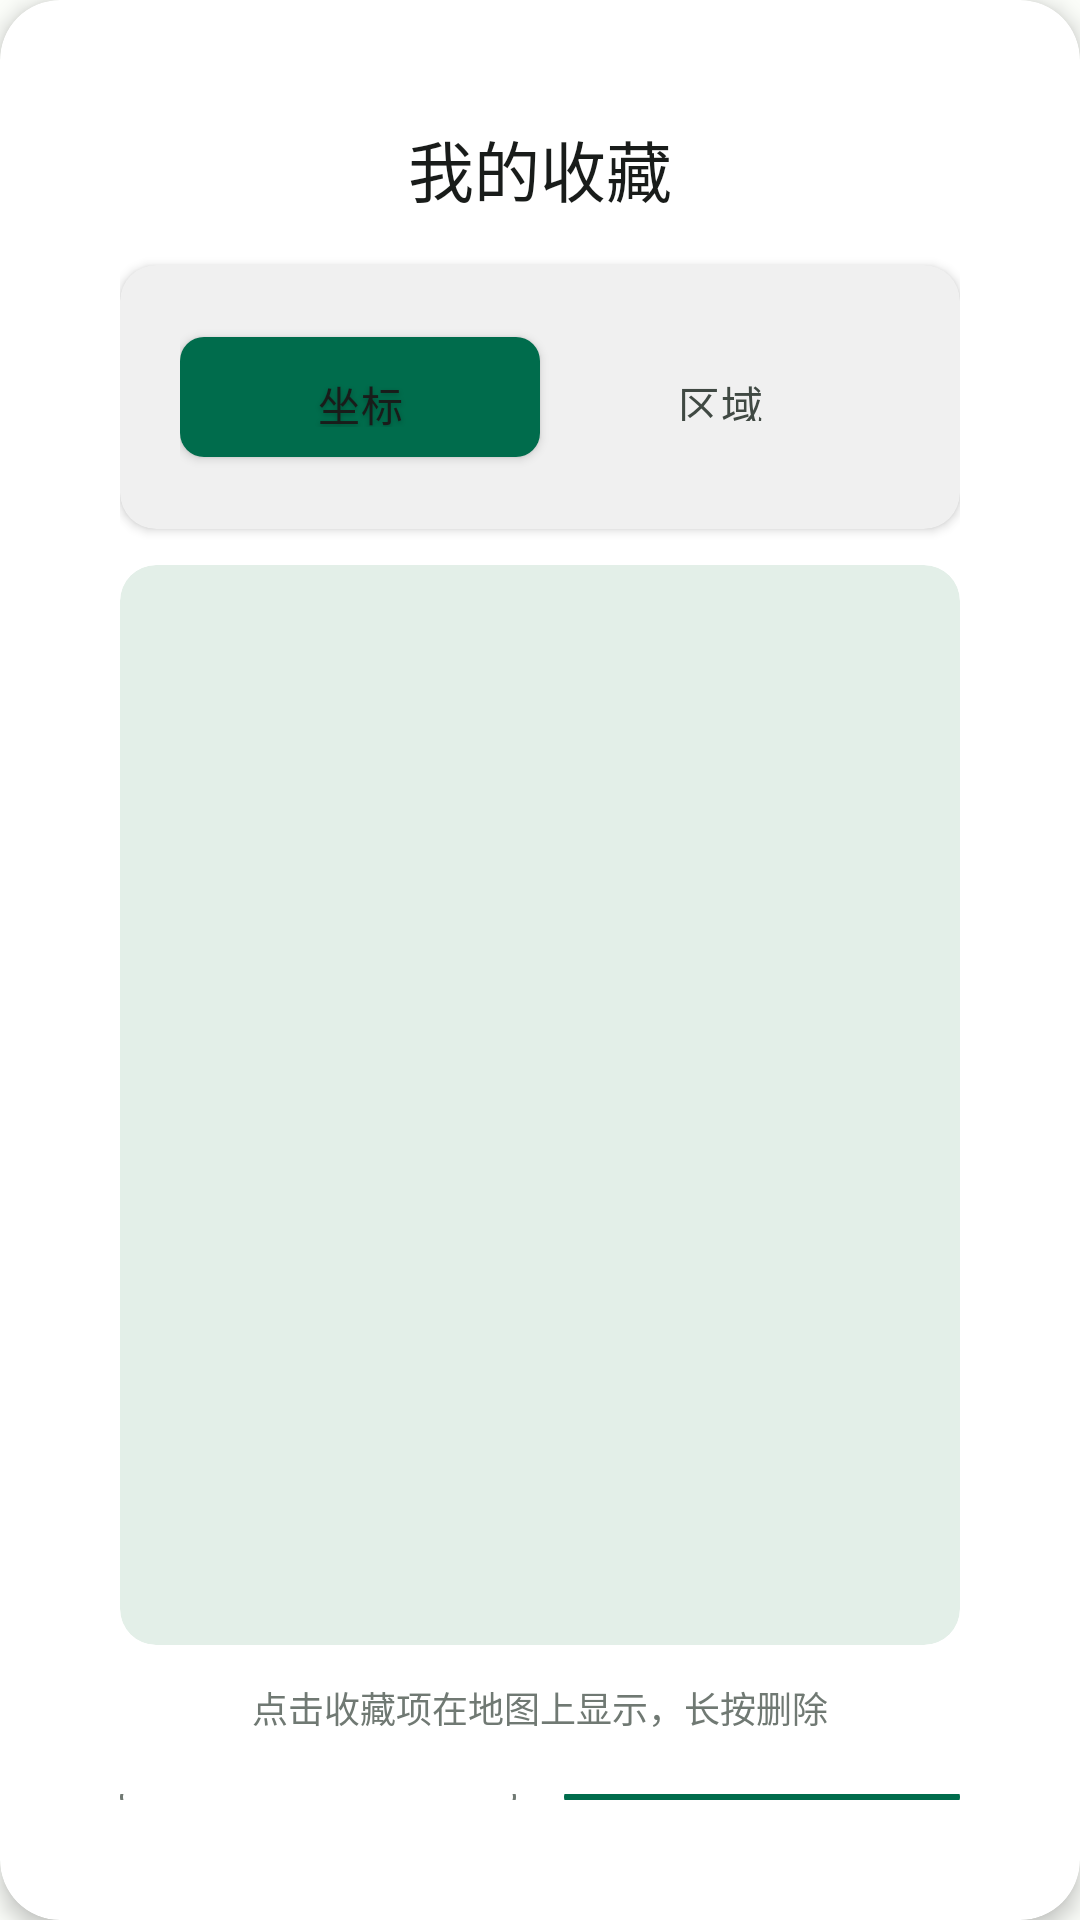

Layout XML and referenced resources for this Android screen:
<!-- AndroidManifest.xml: application theme AppTheme -->
<!-- res/layout/dialog_favorites.xml -->
<?xml version="1.0" encoding="utf-8"?>
<com.google.android.material.card.MaterialCardView 
    xmlns:android="http://schemas.android.com/apk/res/android"
    xmlns:app="http://schemas.android.com/apk/res-auto"
    android:layout_width="match_parent"
    android:layout_height="wrap_content"
    app:cardCornerRadius="@dimen/radius_xl"
    app:cardElevation="@dimen/elevation_high"
    app:cardBackgroundColor="@color/backgroundCard">

    <LinearLayout
        android:layout_width="match_parent"
        android:layout_height="wrap_content"
        android:orientation="vertical"
        android:padding="@dimen/spacing_2xl">

        
        <TextView
            android:layout_width="match_parent"
            android:layout_height="wrap_content"
            android:text="我的收藏"
            android:textAppearance="@style/TextAppearance.Title"
            android:textColor="@color/textPrimary"
            android:gravity="center"
            android:layout_marginBottom="@dimen/spacing_lg" />

        
        <com.google.android.material.card.MaterialCardView
            android:layout_width="match_parent"
            android:layout_height="wrap_content"
            app:cardCornerRadius="@dimen/radius_md"
            app:cardElevation="2dp"
            app:cardBackgroundColor="@color/md_surfaceContainer"
            android:layout_marginBottom="@dimen/spacing_md">

            <LinearLayout
                android:layout_width="match_parent"
                android:layout_height="wrap_content"
                android:orientation="horizontal"
                android:padding="@dimen/spacing_xs">

                <com.google.android.material.button.MaterialButton
                    android:id="@+id/btn_coordinates"
                    android:layout_width="0dp"
                    android:layout_height="48dp"
                    android:layout_weight="1"
                    android:text="坐标"
                    android:textSize="@dimen/text_body"
                    android:textColor="@color/md_onSurface"
                    app:backgroundTint="@color/md_primary"
                    app:cornerRadius="@dimen/radius_sm"
                    android:elevation="2dp"
                    android:shadowColor="#40000000"
                    android:shadowDx="0"
                    android:shadowDy="2"
                    android:shadowRadius="4" />

                <com.google.android.material.button.MaterialButton
                    android:id="@+id/btn_regions"
                    android:layout_width="0dp"
                    android:layout_height="48dp"
                    android:layout_weight="1"
                    android:text="区域"
                    android:textSize="@dimen/text_body"
                    android:textColor="@color/md_onSurfaceVariant"
                    app:backgroundTint="@android:color/transparent"
                    app:cornerRadius="@dimen/radius_sm"
                    android:elevation="0dp" />
            </LinearLayout>

        </com.google.android.material.card.MaterialCardView>

        
        <com.google.android.material.card.MaterialCardView
            android:id="@+id/container_coordinates"
            android:layout_width="match_parent"
            android:layout_height="360dp"
            android:layout_marginBottom="@dimen/spacing_md"
            app:cardBackgroundColor="@color/backgroundLight"
            app:cardCornerRadius="@dimen/radius_md"
            app:cardElevation="0dp">

            <ListView
                android:id="@+id/lv_favorites"
                android:layout_width="match_parent"
                android:layout_height="match_parent"
                android:divider="@null"
                android:dividerHeight="0dp"
                android:padding="0dp"
                android:scrollbars="vertical" />

        </com.google.android.material.card.MaterialCardView>

        
        <com.google.android.material.card.MaterialCardView
            android:id="@+id/container_regions"
            android:layout_width="match_parent"
            android:layout_height="360dp"
            android:layout_marginBottom="@dimen/spacing_md"
            android:visibility="gone"
            app:cardBackgroundColor="@color/backgroundLight"
            app:cardCornerRadius="@dimen/radius_md"
            app:cardElevation="0dp">

            <ListView
                android:id="@+id/lv_regions"
                android:layout_width="match_parent"
                android:layout_height="match_parent"
                android:divider="@null"
                android:dividerHeight="0dp"
                android:padding="0dp"
                android:scrollbars="vertical" />

        </com.google.android.material.card.MaterialCardView>

        
        <TextView
            android:id="@+id/tv_hint"
            android:layout_width="match_parent"
            android:layout_height="wrap_content"
            android:text="点击收藏项在地图上显示，长按删除"
            android:textSize="@dimen/text_caption"
            android:textColor="@color/textTertiary"
            android:gravity="center"
            android:layout_marginBottom="@dimen/spacing_xl" />

        
        <LinearLayout
            android:layout_width="match_parent"
            android:layout_height="wrap_content"
            android:orientation="horizontal"
            android:gravity="center">

            <com.google.android.material.button.MaterialButton
                android:id="@+id/btn_clear"
                style="@style/AppTheme.Button.Outlined"
                android:layout_width="0dp"
                android:layout_height="wrap_content"
                android:layout_weight="1"
                android:layout_marginEnd="@dimen/spacing_sm"
                android:text="清除" />

            <com.google.android.material.button.MaterialButton
                android:id="@+id/btn_close"
                style="@style/AppTheme.Button"
                android:layout_width="0dp"
                android:layout_height="wrap_content"
                android:layout_weight="1"
                android:layout_marginStart="@dimen/spacing_sm"
                android:text="关闭" />

        </LinearLayout>

    </LinearLayout>

</com.google.android.material.card.MaterialCardView>
<!-- resources referenced by this layout -->
<resources>
  <color name="backgroundCard">@color/md_surfaceContainerLowest</color>
  <color name="backgroundLight">@color/md_background</color>
  <color name="md_onSurface">#191C1A</color>
  <color name="md_onSurfaceVariant">#404943</color>
  <color name="md_primary">#006C4C</color>
  <color name="md_surfaceContainer">#F0F0F0</color>
  <color name="textPrimary">@color/md_onSurface</color>
  <color name="textTertiary">@color/md_outline</color>
  <dimen name="elevation_high">4dp</dimen>
  <dimen name="radius_md">12dp</dimen>
  <dimen name="radius_sm">8dp</dimen>
  <dimen name="radius_xl">20dp</dimen>
  <dimen name="spacing_2xl">24dp</dimen>
  <dimen name="spacing_lg">16dp</dimen>
  <dimen name="spacing_md">12dp</dimen>
  <dimen name="spacing_sm">8dp</dimen>
  <dimen name="spacing_xl">20dp</dimen>
  <dimen name="spacing_xs">4dp</dimen>
  <dimen name="text_body">14sp</dimen>
  <dimen name="text_caption">12sp</dimen>
  <style name="TextAppearance.Title" parent="TextAppearance.Material3.TitleLarge">
          <item name="android:textColor">@color/md_onSurface</item>
      </style>
  <color name="md_surfaceContainerLowest">#FFFFFF</color>
  <color name="md_background">#FBFDF9</color>
  <color name="md_outline">#707973</color>
  <color name="md_onPrimary">#FFFFFF</color>
  <color name="md_primaryContainer">#89F8C7</color>
  <color name="md_onPrimaryContainer">#002114</color>
  <color name="md_secondary">#4D6357</color>
  <color name="md_onSecondary">#FFFFFF</color>
  <color name="md_secondaryContainer">#CFE9D9</color>
  <color name="md_onSecondaryContainer">#092016</color>
  <color name="md_tertiary">#3D6373</color>
  <color name="md_onTertiary">#FFFFFF</color>
  <color name="md_tertiaryContainer">#C1E8FB</color>
  <color name="md_onTertiaryContainer">#001F29</color>
  <color name="md_error">#BA1A1A</color>
  <color name="md_onError">#FFFFFF</color>
  <color name="md_errorContainer">#FFDAD6</color>
  <color name="md_onErrorContainer">#410002</color>
  <color name="md_surface">#FBFDF9</color>
  <color name="md_surfaceVariant">#DCE5DD</color>
  <color name="md_onBackground">#191C1A</color>
  <style name="AppTheme.Card" parent="Widget.Material3.CardView.Elevated">
          <item name="cardBackgroundColor">@color/md_surfaceContainerLowest</item>
          <item name="cardElevation">1dp</item>
          <item name="cardCornerRadius">16dp</item>
          <item name="contentPadding">16dp</item>
          <item name="strokeWidth">0dp</item>
      </style>
  <style name="AppTheme.AppBar" parent="Widget.Material3.AppBarLayout">
          <item name="android:background">@color/md_surfaceContainerLowest</item>
          <item name="elevation">0dp</item>
      </style>
  <style name="AppTheme.FAB" parent="Widget.Design.FloatingActionButton">
          <item name="backgroundTint">@color/md_primaryContainer</item>
          <item name="tint">@color/md_onPrimaryContainer</item>
          <item name="elevation">2dp</item>
          <item name="pressedTranslationZ">4dp</item>
      </style>
  <style name="AppTheme.Switch" parent="Widget.Material3.CompoundButton.MaterialSwitch">
          <item name="thumbTint">@color/md_primary</item>
          <item name="trackTint">@color/md_primaryContainer</item>
      </style>
  <style name="AppTheme.Checkbox" parent="Widget.Material3.CompoundButton.CheckBox">
          <item name="buttonTint">@color/md_primary</item>
      </style>
  <color name="rippleColor">#1F000000</color>
  <style name="TextAppearance.ToolbarTitle" parent="TextAppearance.TitleMedium">
          <item name="android:textSize">16sp</item>
          <item name="android:textColor">@color/md_onSurface</item>
      </style>
  <color name="md_surfaceContainerHigh">#EAEAEA</color>
  <!-- drawable dialog_rounded_background (drawable) -->
  <?xml version="1.0" encoding="utf-8"?>
  <shape xmlns:android="http://schemas.android.com/apk/res/android"
      android:shape="rectangle">
      <solid android:color="@color/md_surfaceContainerHigh" />
      <corners android:radius="28dp" />
  </shape>
</resources>
